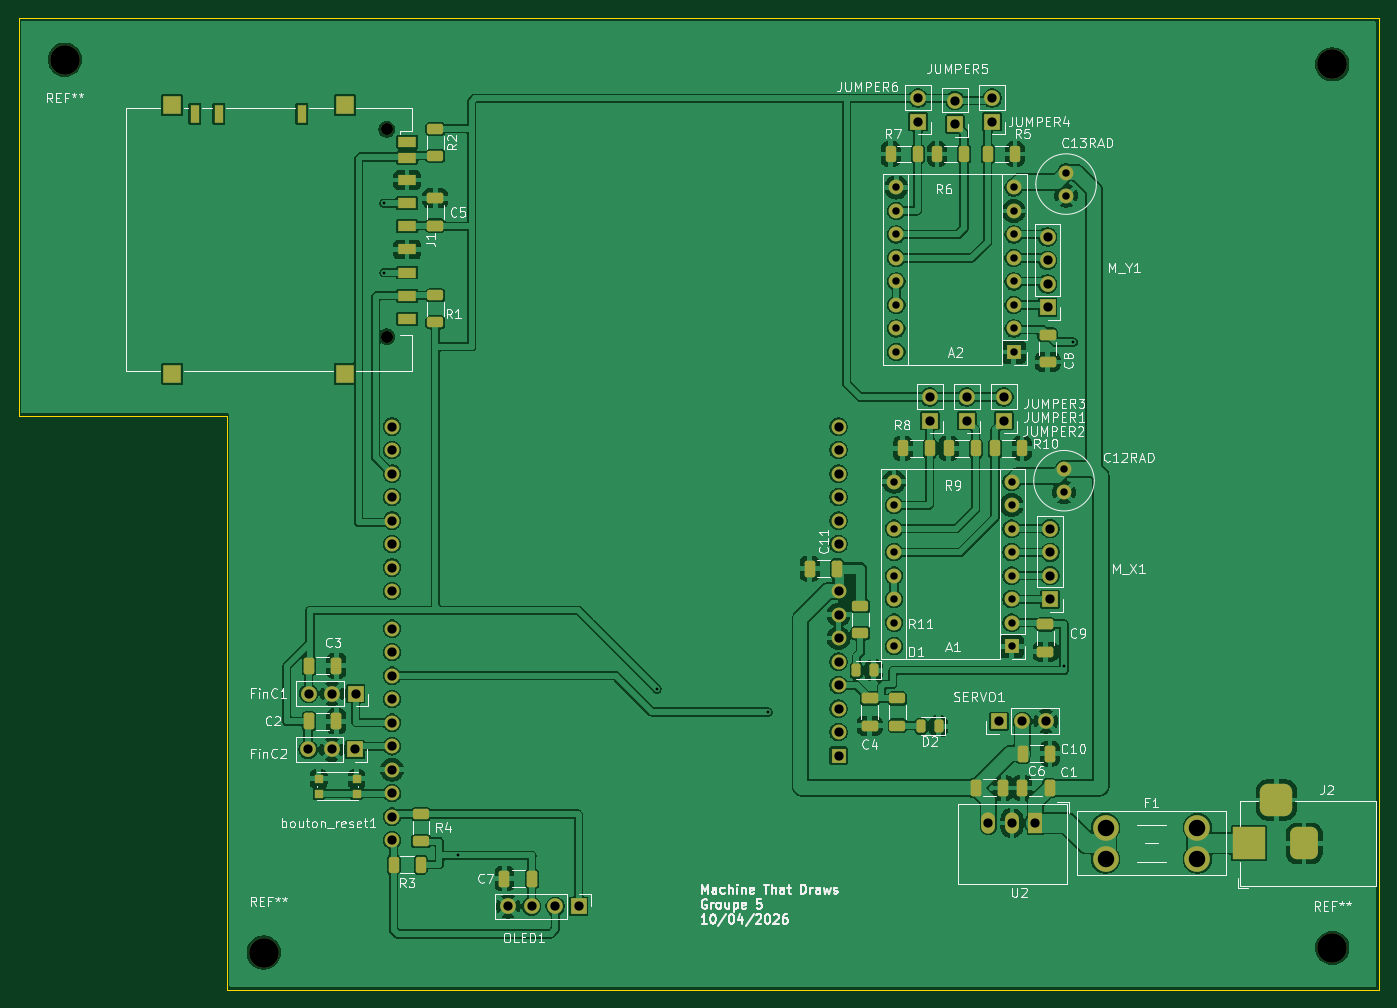
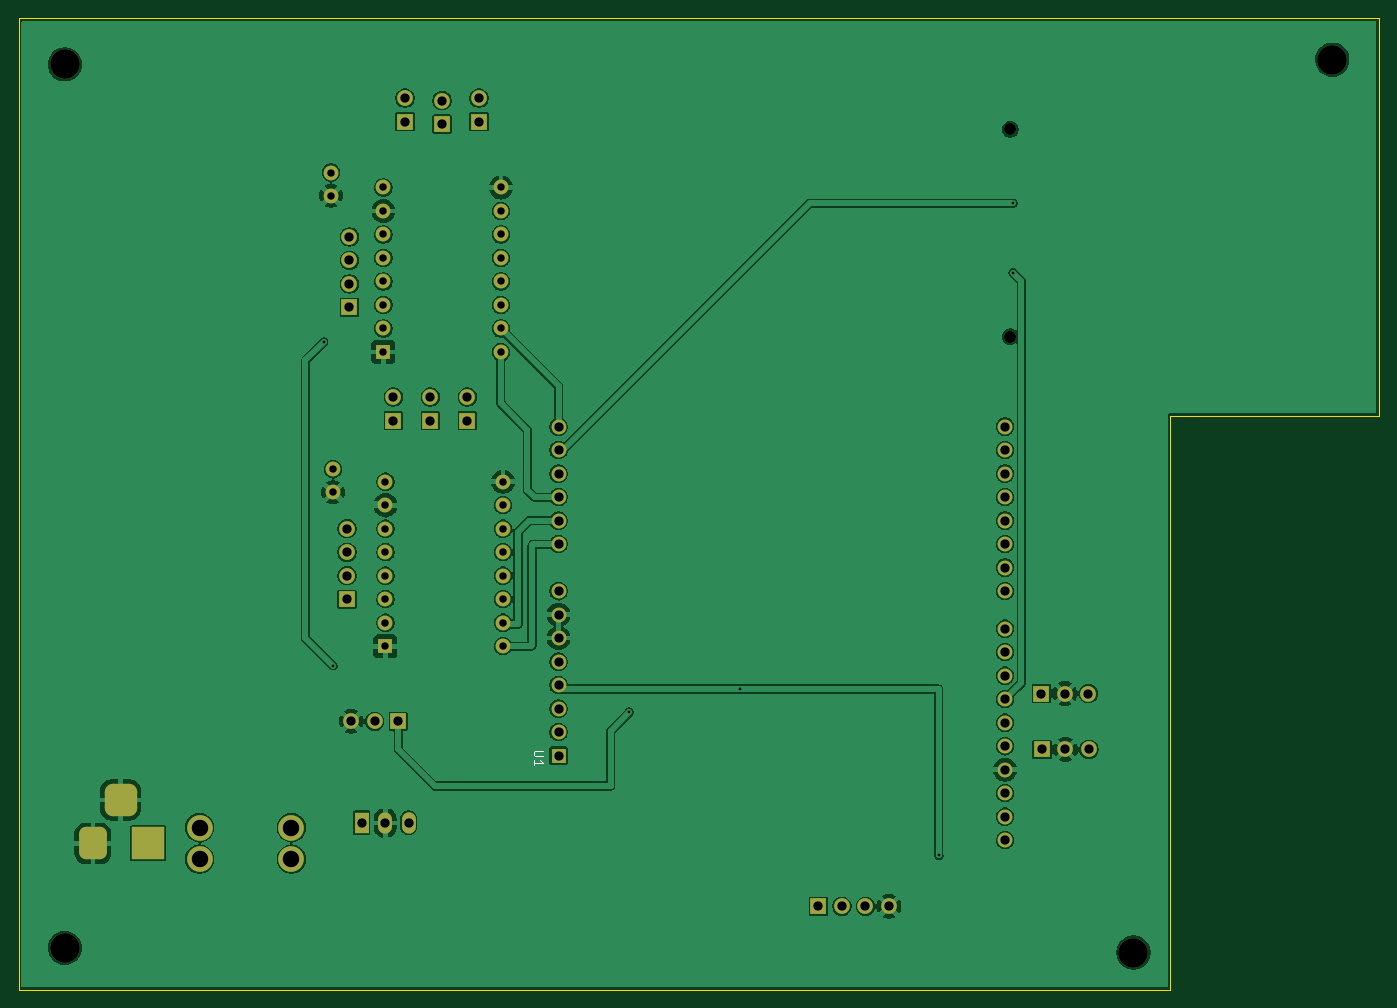
Circuit board: 11 layer files. Board 147.0 x 105.0 mm.
- bottom_copper: carte elec-B_Cu.gbr (212468 bytes)
- bottom_mask: carte elec-B_Mask.gbr (5441 bytes)
- paste: carte elec-B_Paste.gbr (468 bytes)
- bottom_silk: carte elec-B_Silkscreen.gbr (1251 bytes)
- outline: carte elec-Edge_Cuts.gbr (809 bytes)
- top_copper: carte elec-F_Cu.gbr (323843 bytes)
- top_mask: carte elec-F_Mask.gbr (8934 bytes)
- paste: carte elec-F_Paste.gbr (4519 bytes)
- top_silk: carte elec-F_Silkscreen.gbr (110874 bytes)
- drill: carte elec-NPTH.drl (503 bytes)
- drill: carte elec-PTH.drl (2538 bytes)

=== bottom_copper: carte elec-B_Cu.gbr (212468 bytes, source omitted) ===
=== bottom_mask: carte elec-B_Mask.gbr ===
%TF.GenerationSoftware,KiCad,Pcbnew,9.0.7*%
%TF.CreationDate,2026-04-12T11:49:21+02:00*%
%TF.ProjectId,carte elec,63617274-6520-4656-9c65-632e6b696361,rev?*%
%TF.SameCoordinates,Original*%
%TF.FileFunction,Soldermask,Bot*%
%TF.FilePolarity,Negative*%
%FSLAX46Y46*%
G04 Gerber Fmt 4.6, Leading zero omitted, Abs format (unit mm)*
G04 Created by KiCad (PCBNEW 9.0.7) date 2026-04-12 11:49:21*
%MOMM*%
%LPD*%
G01*
G04 APERTURE LIST*
G04 Aperture macros list*
%AMRoundRect*
0 Rectangle with rounded corners*
0 $1 Rounding radius*
0 $2 $3 $4 $5 $6 $7 $8 $9 X,Y pos of 4 corners*
0 Add a 4 corners polygon primitive as box body*
4,1,4,$2,$3,$4,$5,$6,$7,$8,$9,$2,$3,0*
0 Add four circle primitives for the rounded corners*
1,1,$1+$1,$2,$3*
1,1,$1+$1,$4,$5*
1,1,$1+$1,$6,$7*
1,1,$1+$1,$8,$9*
0 Add four rect primitives between the rounded corners*
20,1,$1+$1,$2,$3,$4,$5,0*
20,1,$1+$1,$4,$5,$6,$7,0*
20,1,$1+$1,$6,$7,$8,$9,0*
20,1,$1+$1,$8,$9,$2,$3,0*%
G04 Aperture macros list end*
%ADD10C,1.700000*%
%ADD11R,1.700000X1.700000*%
%ADD12C,1.600000*%
%ADD13O,1.600000X1.600000*%
%ADD14R,1.600000X1.600000*%
%ADD15R,3.500000X3.500000*%
%ADD16RoundRect,0.750000X0.750000X1.000000X-0.750000X1.000000X-0.750000X-1.000000X0.750000X-1.000000X0*%
%ADD17RoundRect,0.875000X0.875000X0.875000X-0.875000X0.875000X-0.875000X-0.875000X0.875000X-0.875000X0*%
%ADD18R,1.500000X2.300000*%
%ADD19O,1.500000X2.300000*%
%ADD20C,2.780000*%
%ADD21C,1.300000*%
%ADD22C,3.200000*%
G04 APERTURE END LIST*
D10*
%TO.C,M_X1*%
X178500000Y-101690000D03*
X178500000Y-104230000D03*
X178500000Y-106770000D03*
D11*
X178500000Y-109310000D03*
%TD*%
D12*
%TO.C,C12RAD*%
X180000000Y-95250000D03*
X180000000Y-97750000D03*
%TD*%
D10*
%TO.C,JUMPER2*%
X173500000Y-87460000D03*
D11*
X173500000Y-90000000D03*
%TD*%
D10*
%TO.C,JUMPER1*%
X169500000Y-87460000D03*
D11*
X169500000Y-90000000D03*
%TD*%
D13*
%TO.C,A1*%
X161640000Y-114390000D03*
X161640000Y-111850000D03*
X161640000Y-109310000D03*
X161640000Y-106770000D03*
X161640000Y-104230000D03*
X161640000Y-101690000D03*
X161640000Y-99150000D03*
X161640000Y-96610000D03*
X174340000Y-96610000D03*
X174340000Y-99150000D03*
X174340000Y-101690000D03*
X174340000Y-104230000D03*
X174340000Y-106770000D03*
X174340000Y-109310000D03*
X174340000Y-111850000D03*
D14*
X174340000Y-114390000D03*
%TD*%
D10*
%TO.C,JUMPER3*%
X165500000Y-87460000D03*
D11*
X165500000Y-90000000D03*
%TD*%
D15*
%TO.C,J2*%
X199960000Y-135700000D03*
D16*
X205960000Y-135700000D03*
D17*
X202960000Y-131000000D03*
%TD*%
D18*
%TO.C,U2*%
X176907500Y-133492500D03*
D19*
X174367500Y-133492500D03*
X171827500Y-133492500D03*
%TD*%
D20*
%TO.C,F1*%
X184500000Y-134000000D03*
X184500000Y-137400000D03*
X194420000Y-134000000D03*
X194420000Y-137400000D03*
%TD*%
D14*
%TO.C,A2*%
X174570000Y-82580000D03*
D13*
X174570000Y-80040000D03*
X174570000Y-77500000D03*
X174570000Y-74960000D03*
X174570000Y-72420000D03*
X174570000Y-69880000D03*
X174570000Y-67340000D03*
X174570000Y-64800000D03*
X161870000Y-64800000D03*
X161870000Y-67340000D03*
X161870000Y-69880000D03*
X161870000Y-72420000D03*
X161870000Y-74960000D03*
X161870000Y-77500000D03*
X161870000Y-80040000D03*
X161870000Y-82580000D03*
%TD*%
D12*
%TO.C,C13RAD*%
X180230000Y-65690000D03*
X180230000Y-63190000D03*
%TD*%
D11*
%TO.C,JUMPER5*%
X168230000Y-57965000D03*
D10*
X168230000Y-55425000D03*
%TD*%
D11*
%TO.C,JUMPER4*%
X172230000Y-57690000D03*
D10*
X172230000Y-55150000D03*
%TD*%
D11*
%TO.C,JUMPER6*%
X164230000Y-57690000D03*
D10*
X164230000Y-55150000D03*
%TD*%
D11*
%TO.C,M_Y1*%
X178230000Y-77770000D03*
D10*
X178230000Y-75230000D03*
X178230000Y-72690000D03*
X178230000Y-70150000D03*
%TD*%
%TO.C,SERVO1*%
X178040000Y-122500000D03*
X175500000Y-122500000D03*
D11*
X172960000Y-122500000D03*
%TD*%
%TO.C,OLED1*%
X127540000Y-142500000D03*
D10*
X125000000Y-142500000D03*
X122460000Y-142500000D03*
X119920000Y-142500000D03*
%TD*%
D14*
%TO.C,U1*%
X155630000Y-126220000D03*
D13*
X155630000Y-123680000D03*
X155630000Y-121140000D03*
X155630000Y-118600000D03*
X155630000Y-116060000D03*
X155630000Y-113520000D03*
X155630000Y-110980000D03*
X155630000Y-108440000D03*
X155630000Y-103360000D03*
X155630000Y-100820000D03*
X155630000Y-98280000D03*
X155630000Y-95740000D03*
X155630000Y-93200000D03*
X155630000Y-90660000D03*
X107370000Y-90660000D03*
X107370000Y-93200000D03*
X107370000Y-95740000D03*
X107370000Y-98280000D03*
X107370000Y-100820000D03*
X107370000Y-103360000D03*
X107370000Y-105900000D03*
X107370000Y-108440000D03*
X107370000Y-112500000D03*
X107370000Y-115040000D03*
X107370000Y-117580000D03*
X107370000Y-120120000D03*
X107370000Y-122660000D03*
X107370000Y-125200000D03*
X107370000Y-127740000D03*
X107370000Y-130280000D03*
X107370000Y-132820000D03*
X107370000Y-135360000D03*
%TD*%
D21*
%TO.C,J1*%
X106800000Y-80925000D03*
X106800000Y-58525000D03*
%TD*%
D22*
%TO.C,REF\u002A\u002A*%
X93500000Y-147500000D03*
%TD*%
D11*
%TO.C,FinC1*%
X103450000Y-119500000D03*
D10*
X100910000Y-119500000D03*
X98370000Y-119500000D03*
%TD*%
D11*
%TO.C,FinC2*%
X103380000Y-125550000D03*
D10*
X100840000Y-125550000D03*
X98300000Y-125550000D03*
%TD*%
D22*
%TO.C,REF\u002A\u002A*%
X209000000Y-147000000D03*
%TD*%
%TO.C,REF\u002A\u002A*%
X72000000Y-51000000D03*
%TD*%
%TO.C,REF\u002A\u002A*%
X209000000Y-51500000D03*
%TD*%
M02*

=== paste: carte elec-B_Paste.gbr ===
%TF.GenerationSoftware,KiCad,Pcbnew,9.0.7*%
%TF.CreationDate,2026-04-12T11:49:20+02:00*%
%TF.ProjectId,carte elec,63617274-6520-4656-9c65-632e6b696361,rev?*%
%TF.SameCoordinates,Original*%
%TF.FileFunction,Paste,Bot*%
%TF.FilePolarity,Positive*%
%FSLAX46Y46*%
G04 Gerber Fmt 4.6, Leading zero omitted, Abs format (unit mm)*
G04 Created by KiCad (PCBNEW 9.0.7) date 2026-04-12 11:49:20*
%MOMM*%
%LPD*%
G01*
G04 APERTURE LIST*
G04 APERTURE END LIST*
M02*

=== bottom_silk: carte elec-B_Silkscreen.gbr ===
%TF.GenerationSoftware,KiCad,Pcbnew,9.0.7*%
%TF.CreationDate,2026-04-12T11:49:21+02:00*%
%TF.ProjectId,carte elec,63617274-6520-4656-9c65-632e6b696361,rev?*%
%TF.SameCoordinates,Original*%
%TF.FileFunction,Legend,Bot*%
%TF.FilePolarity,Positive*%
%FSLAX46Y46*%
G04 Gerber Fmt 4.6, Leading zero omitted, Abs format (unit mm)*
G04 Created by KiCad (PCBNEW 9.0.7) date 2026-04-12 11:49:21*
%MOMM*%
%LPD*%
G01*
G04 APERTURE LIST*
%ADD10C,0.150000*%
G04 APERTURE END LIST*
D10*
X157324819Y-125678095D02*
X158134342Y-125678095D01*
X158134342Y-125678095D02*
X158229580Y-125725714D01*
X158229580Y-125725714D02*
X158277200Y-125773333D01*
X158277200Y-125773333D02*
X158324819Y-125868571D01*
X158324819Y-125868571D02*
X158324819Y-126059047D01*
X158324819Y-126059047D02*
X158277200Y-126154285D01*
X158277200Y-126154285D02*
X158229580Y-126201904D01*
X158229580Y-126201904D02*
X158134342Y-126249523D01*
X158134342Y-126249523D02*
X157324819Y-126249523D01*
X158324819Y-127249523D02*
X158324819Y-126678095D01*
X158324819Y-126963809D02*
X157324819Y-126963809D01*
X157324819Y-126963809D02*
X157467676Y-126868571D01*
X157467676Y-126868571D02*
X157562914Y-126773333D01*
X157562914Y-126773333D02*
X157610533Y-126678095D01*
M02*

=== outline: carte elec-Edge_Cuts.gbr ===
%TF.GenerationSoftware,KiCad,Pcbnew,9.0.7*%
%TF.CreationDate,2026-04-12T11:49:21+02:00*%
%TF.ProjectId,carte elec,63617274-6520-4656-9c65-632e6b696361,rev?*%
%TF.SameCoordinates,Original*%
%TF.FileFunction,Profile,NP*%
%FSLAX46Y46*%
G04 Gerber Fmt 4.6, Leading zero omitted, Abs format (unit mm)*
G04 Created by KiCad (PCBNEW 9.0.7) date 2026-04-12 11:49:21*
%MOMM*%
%LPD*%
G01*
G04 APERTURE LIST*
%TA.AperFunction,Profile*%
%ADD10C,0.050000*%
%TD*%
G04 APERTURE END LIST*
D10*
X214000000Y-151500000D02*
X89500000Y-151500000D01*
X214000000Y-46500000D02*
X214000000Y-151500000D01*
X67000000Y-46500000D02*
X214000000Y-46500000D01*
X67000000Y-89500000D02*
X67000000Y-46500000D01*
X89500000Y-89500000D02*
X89500000Y-151500000D01*
X67000000Y-89500000D02*
X89500000Y-89500000D01*
M02*

=== top_copper: carte elec-F_Cu.gbr (323843 bytes, source omitted) ===
=== top_mask: carte elec-F_Mask.gbr (8934 bytes, source omitted) ===
=== paste: carte elec-F_Paste.gbr ===
%TF.GenerationSoftware,KiCad,Pcbnew,9.0.7*%
%TF.CreationDate,2026-04-12T11:49:20+02:00*%
%TF.ProjectId,carte elec,63617274-6520-4656-9c65-632e6b696361,rev?*%
%TF.SameCoordinates,Original*%
%TF.FileFunction,Paste,Top*%
%TF.FilePolarity,Positive*%
%FSLAX46Y46*%
G04 Gerber Fmt 4.6, Leading zero omitted, Abs format (unit mm)*
G04 Created by KiCad (PCBNEW 9.0.7) date 2026-04-12 11:49:20*
%MOMM*%
%LPD*%
G01*
G04 APERTURE LIST*
G04 Aperture macros list*
%AMRoundRect*
0 Rectangle with rounded corners*
0 $1 Rounding radius*
0 $2 $3 $4 $5 $6 $7 $8 $9 X,Y pos of 4 corners*
0 Add a 4 corners polygon primitive as box body*
4,1,4,$2,$3,$4,$5,$6,$7,$8,$9,$2,$3,0*
0 Add four circle primitives for the rounded corners*
1,1,$1+$1,$2,$3*
1,1,$1+$1,$4,$5*
1,1,$1+$1,$6,$7*
1,1,$1+$1,$8,$9*
0 Add four rect primitives between the rounded corners*
20,1,$1+$1,$2,$3,$4,$5,0*
20,1,$1+$1,$4,$5,$6,$7,0*
20,1,$1+$1,$6,$7,$8,$9,0*
20,1,$1+$1,$8,$9,$2,$3,0*%
G04 Aperture macros list end*
%ADD10RoundRect,0.250000X0.312500X0.625000X-0.312500X0.625000X-0.312500X-0.625000X0.312500X-0.625000X0*%
%ADD11RoundRect,0.250000X-0.312500X-0.625000X0.312500X-0.625000X0.312500X0.625000X-0.312500X0.625000X0*%
%ADD12RoundRect,0.250000X0.650000X-0.325000X0.650000X0.325000X-0.650000X0.325000X-0.650000X-0.325000X0*%
%ADD13RoundRect,0.250000X-0.325000X-0.650000X0.325000X-0.650000X0.325000X0.650000X-0.325000X0.650000X0*%
%ADD14RoundRect,0.250000X0.325000X0.650000X-0.325000X0.650000X-0.325000X-0.650000X0.325000X-0.650000X0*%
%ADD15RoundRect,0.250000X-0.625000X0.312500X-0.625000X-0.312500X0.625000X-0.312500X0.625000X0.312500X0*%
%ADD16R,0.900000X1.000000*%
%ADD17RoundRect,0.250000X0.625000X-0.312500X0.625000X0.312500X-0.625000X0.312500X-0.625000X-0.312500X0*%
%ADD18R,1.000000X2.000000*%
%ADD19R,2.000000X2.000000*%
%ADD20R,2.000000X1.100000*%
%ADD21RoundRect,0.243750X0.243750X0.456250X-0.243750X0.456250X-0.243750X-0.456250X0.243750X-0.456250X0*%
G04 APERTURE END LIST*
D10*
%TO.C,R10*%
X172537500Y-93000000D03*
X175462500Y-93000000D03*
%TD*%
D11*
%TO.C,R9*%
X170462500Y-93000000D03*
X167537500Y-93000000D03*
%TD*%
%TO.C,R8*%
X165500000Y-93000000D03*
X162575000Y-93000000D03*
%TD*%
D12*
%TO.C,C9*%
X178000000Y-112025000D03*
X178000000Y-114975000D03*
%TD*%
D13*
%TO.C,C10*%
X170485000Y-129700000D03*
X173435000Y-129700000D03*
%TD*%
D14*
%TO.C,C1*%
X178435000Y-129700000D03*
X175485000Y-129700000D03*
%TD*%
D11*
%TO.C,R7*%
X161267500Y-61190000D03*
X164192500Y-61190000D03*
%TD*%
D10*
%TO.C,R5*%
X174692500Y-61190000D03*
X171767500Y-61190000D03*
%TD*%
D12*
%TO.C,C8*%
X178230000Y-83665000D03*
X178230000Y-80715000D03*
%TD*%
D11*
%TO.C,R6*%
X166267500Y-61190000D03*
X169192500Y-61190000D03*
%TD*%
%TO.C,R3*%
X107537500Y-138000000D03*
X110462500Y-138000000D03*
%TD*%
D15*
%TO.C,R12*%
X162000000Y-122962500D03*
X162000000Y-120037500D03*
%TD*%
D14*
%TO.C,C2*%
X101345000Y-122500000D03*
X98395000Y-122500000D03*
%TD*%
%TO.C,C7*%
X119525000Y-139500000D03*
X122475000Y-139500000D03*
%TD*%
D16*
%TO.C,bouton_reset1*%
X99450000Y-128710000D03*
X103550000Y-128710000D03*
X99450000Y-130310000D03*
X103550000Y-130310000D03*
%TD*%
D15*
%TO.C,R11*%
X158000000Y-112962500D03*
X158000000Y-110037500D03*
%TD*%
D12*
%TO.C,C5*%
X112050000Y-65975000D03*
X112050000Y-68925000D03*
%TD*%
D15*
%TO.C,R2*%
X112050000Y-61387500D03*
X112050000Y-58462500D03*
%TD*%
D17*
%TO.C,R1*%
X112050000Y-76462500D03*
X112050000Y-79387500D03*
%TD*%
D18*
%TO.C,J1*%
X88650000Y-56825000D03*
X86050000Y-56825000D03*
D19*
X83600000Y-84925000D03*
X102250000Y-84925000D03*
X83600000Y-55925000D03*
X102250000Y-55925000D03*
D18*
X97600000Y-56825000D03*
D20*
X109000000Y-79000000D03*
X109000000Y-59875000D03*
X109000000Y-61575000D03*
X109000000Y-64000000D03*
X109000000Y-66500000D03*
X109000000Y-69000000D03*
X109000000Y-71500000D03*
X109000000Y-74000000D03*
X109000000Y-76500000D03*
%TD*%
D15*
%TO.C,R4*%
X110500000Y-132537500D03*
X110500000Y-135462500D03*
%TD*%
D14*
%TO.C,C3*%
X101345000Y-116500000D03*
X98395000Y-116500000D03*
%TD*%
D21*
%TO.C,D2*%
X164562500Y-123037500D03*
X166437500Y-123037500D03*
%TD*%
%TO.C,D1*%
X157562500Y-117000000D03*
X159437500Y-117000000D03*
%TD*%
D14*
%TO.C,C6*%
X178475000Y-126000000D03*
X175525000Y-126000000D03*
%TD*%
%TO.C,C11*%
X155475000Y-106000000D03*
X152525000Y-106000000D03*
%TD*%
D12*
%TO.C,C4*%
X159000000Y-122975000D03*
X159000000Y-120025000D03*
%TD*%
M02*

=== top_silk: carte elec-F_Silkscreen.gbr (110874 bytes, source omitted) ===
=== drill: carte elec-NPTH.drl ===
M48
; DRILL file {KiCad 9.0.7} date 2026-04-12T11:49:31+0200
; FORMAT={-:-/ absolute / metric / decimal}
; #@! TF.CreationDate,2026-04-12T11:49:31+02:00
; #@! TF.GenerationSoftware,Kicad,Pcbnew,9.0.7
; #@! TF.FileFunction,NonPlated,1,2,NPTH
FMAT,2
METRIC
; #@! TA.AperFunction,NonPlated,NPTH,ComponentDrill
T1C1.300
; #@! TA.AperFunction,NonPlated,NPTH,ComponentDrill
T2C3.200
%
G90
G05
T1
X106.8Y-58.525
X106.8Y-80.925
T2
X72.0Y-51.0
X93.5Y-147.5
X209.0Y-51.5
X209.0Y-147.0
M30

=== drill: carte elec-PTH.drl ===
M48
; DRILL file {KiCad 9.0.7} date 2026-04-12T11:49:31+0200
; FORMAT={-:-/ absolute / metric / decimal}
; #@! TF.CreationDate,2026-04-12T11:49:31+02:00
; #@! TF.GenerationSoftware,Kicad,Pcbnew,9.0.7
; #@! TF.FileFunction,Plated,1,2,PTH
FMAT,2
METRIC
; #@! TA.AperFunction,Plated,PTH,ViaDrill
T1C0.300
; #@! TA.AperFunction,Plated,PTH,ComponentDrill
T2C0.800
; #@! TA.AperFunction,Plated,PTH,ComponentDrill
T3C1.000
; #@! TA.AperFunction,Plated,PTH,ComponentDrill
T4C1.780
%
G90
G05
T1
X106.5Y-66.5
X106.5Y-74.0
X114.5Y-137.0
X136.0Y-119.0
X148.0Y-121.5
X180.0Y-116.5
X181.0Y-81.5
T2
X161.64Y-96.61
X161.64Y-99.15
X161.64Y-101.69
X161.64Y-104.23
X161.64Y-106.77
X161.64Y-109.31
X161.64Y-111.85
X161.64Y-114.39
X161.87Y-64.8
X161.87Y-67.34
X161.87Y-69.88
X161.87Y-72.42
X161.87Y-74.96
X161.87Y-77.5
X161.87Y-80.04
X161.87Y-82.58
X174.34Y-96.61
X174.34Y-99.15
X174.34Y-101.69
X174.34Y-104.23
X174.34Y-106.77
X174.34Y-109.31
X174.34Y-111.85
X174.34Y-114.39
X174.57Y-64.8
X174.57Y-67.34
X174.57Y-69.88
X174.57Y-72.42
X174.57Y-74.96
X174.57Y-77.5
X174.57Y-80.04
X174.57Y-82.58
X180.0Y-95.25
X180.0Y-97.75
X180.23Y-63.19
X180.23Y-65.69
T3
X98.3Y-125.55
X98.37Y-119.5
X100.84Y-125.55
X100.91Y-119.5
X103.38Y-125.55
X103.45Y-119.5
X107.37Y-90.66
X107.37Y-93.2
X107.37Y-95.74
X107.37Y-98.28
X107.37Y-100.82
X107.37Y-103.36
X107.37Y-105.9
X107.37Y-108.44
X107.37Y-112.5
X107.37Y-115.04
X107.37Y-117.58
X107.37Y-120.12
X107.37Y-122.66
X107.37Y-125.2
X107.37Y-127.74
X107.37Y-130.28
X107.37Y-132.82
X107.37Y-135.36
X119.92Y-142.5
X122.46Y-142.5
X125.0Y-142.5
X127.54Y-142.5
X155.63Y-90.66
X155.63Y-93.2
X155.63Y-95.74
X155.63Y-98.28
X155.63Y-100.82
X155.63Y-103.36
X155.63Y-108.44
X155.63Y-110.98
X155.63Y-113.52
X155.63Y-116.06
X155.63Y-118.6
X155.63Y-121.14
X155.63Y-123.68
X155.63Y-126.22
X164.23Y-55.15
X164.23Y-57.69
X165.5Y-87.46
X165.5Y-90.0
X168.23Y-55.425
X168.23Y-57.965
X169.5Y-87.46
X169.5Y-90.0
X171.827Y-133.493
X172.23Y-55.15
X172.23Y-57.69
X172.96Y-122.5
X173.5Y-87.46
X173.5Y-90.0
X174.367Y-133.493
X175.5Y-122.5
X176.907Y-133.493
X178.04Y-122.5
X178.23Y-70.15
X178.23Y-72.69
X178.23Y-75.23
X178.23Y-77.77
X178.5Y-101.69
X178.5Y-104.23
X178.5Y-106.77
X178.5Y-109.31
T4
X184.5Y-134.0
X184.5Y-137.4
X194.42Y-134.0
X194.42Y-137.4
T3
G00X199.96Y-136.7
M15
G01X199.96Y-134.7
M16
G05
G00X203.96Y-131.0
M15
G01X201.96Y-131.0
M16
G05
G00X205.96Y-136.7
M15
G01X205.96Y-134.7
M16
G05
M30
